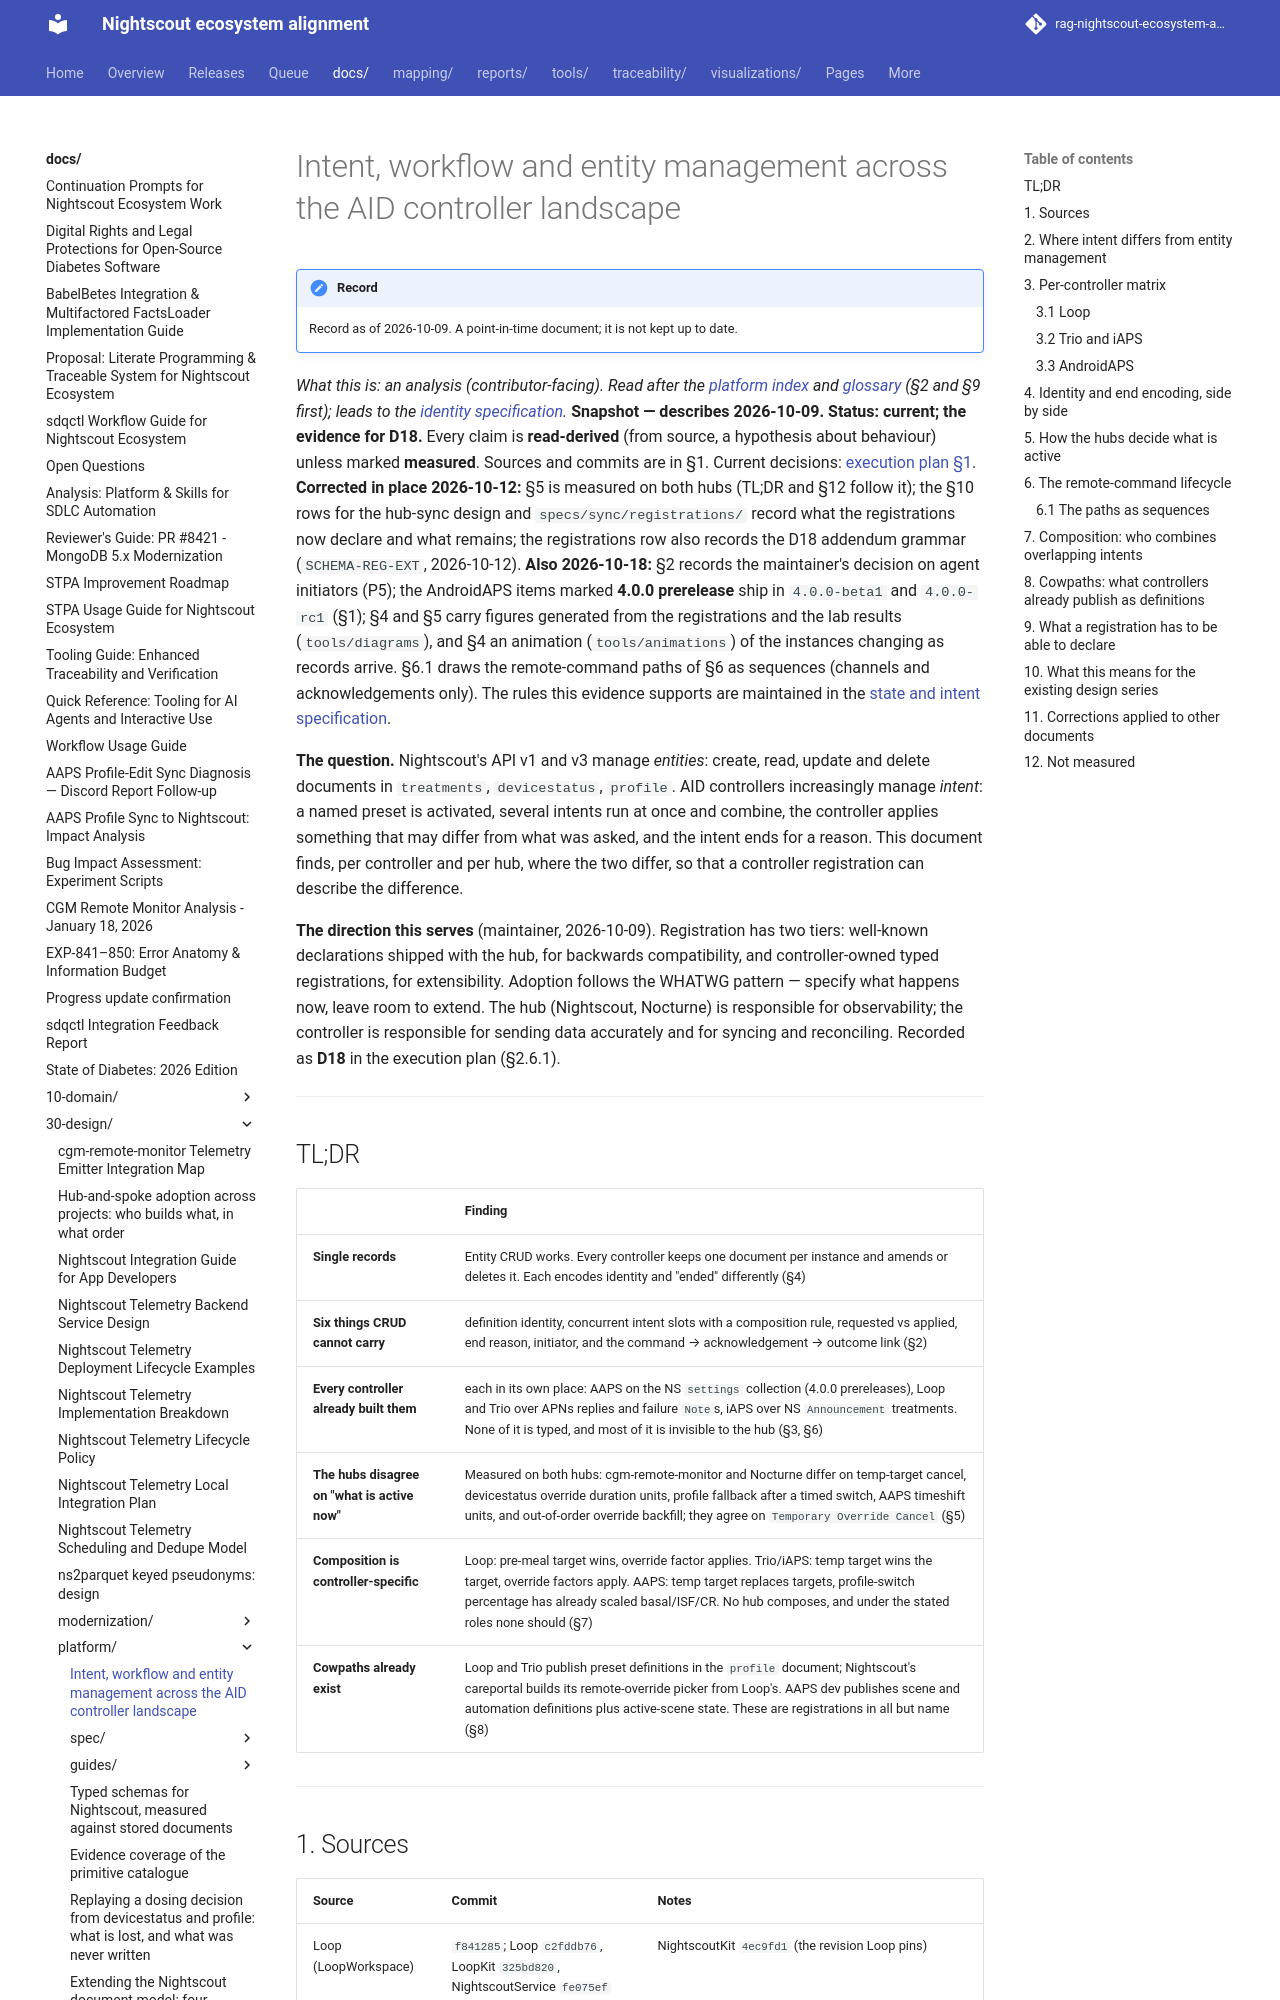

repository: bewest/rag-nightscout-ecosystem-alignment · page: docs/30-design/platform/nightscout-intent-workflow-landscape-2026-10-09.html · generator: mkdocs

# Intent, workflow and entity management across the AID controller landscape

*What this is: an analysis (contributor-facing). Read after the [platform index](README.md) and
[glossary](spec/glossary.md) (§2 and §9 first); leads to the [identity specification](spec/identity.md).* **Snapshot — describes 2026-10-09. Status: current; the evidence for D18.** Every claim is **read-derived** (from source, a hypothesis about behaviour) unless marked
**measured**. Sources and commits are in §1. Current decisions: [execution plan
§1](../tenancy/multitenancy-decisions.md#1-decisions).
**Corrected in place 2026-10-12:** §5 is measured on both hubs (TL;DR and §12 follow it); the §10 rows for the hub-sync design and `specs/sync/registrations/` record what the
registrations now declare and what remains; the registrations row also records the D18 addendum grammar (`SCHEMA-REG-EXT`, 2026-10-12). **Also 2026-10-18:** §2 records the maintainer's decision on agent initiators (P5); the AndroidAPS items marked **4.0.0 prerelease** ship in `4.0.0-beta1` and `4.0.0-rc1` (§1); §4 and §5 carry figures generated from the registrations and the lab results (`tools/diagrams`), and §4 an animation (`tools/animations`) of the instances changing as records arrive. §6.1 draws the remote-command paths of §6 as sequences (channels and acknowledgements only). The rules this evidence supports are maintained in the [state and intent specification](spec/state-intent.md).

**The question.** Nightscout's API v1 and v3 manage *entities*: create, read, update and delete
documents in `treatments`, `devicestatus`, `profile`. AID controllers increasingly manage
*intent*: a named preset is activated, several intents run at once and combine, the controller
applies something that may differ from what was asked, and the intent ends for a reason. This
document finds, per controller and per hub, where the two differ, so that a controller
registration can describe the difference.

**The direction this serves** (maintainer, 2026-10-09). Registration has two tiers: well-known
declarations shipped with the hub, for backwards compatibility, and controller-owned typed
registrations, for extensibility. Adoption follows the WHATWG pattern — specify what happens now,
leave room to extend. The hub (Nightscout, Nocturne) is responsible for observability; the
controller is responsible for sending data accurately and for syncing and reconciling. Recorded as
**D18** in the execution plan (§2.6.1).

---

## TL;DR

| | Finding |
|---|---|
| **Single records** | Entity CRUD works. Every controller keeps one document per instance and amends or deletes it. Each encodes identity and "ended" differently (§4) |
| **Six things CRUD cannot carry** | definition identity, concurrent intent slots with a composition rule, requested vs applied, end reason, initiator, and the command → acknowledgement → outcome link (§2) |
| **Every controller already built them** | each in its own place: AAPS on the NS `settings` collection (4.0.0 prereleases), Loop and Trio over APNs replies and failure `Note`s, iAPS over NS `Announcement` treatments. None of it is typed, and most of it is invisible to the hub (§3, §6) |
| **The hubs disagree on "what is active now"** | Measured on both hubs: cgm-remote-monitor and Nocturne differ on temp-target cancel, devicestatus override duration units, profile fallback after a timed switch, AAPS timeshift units, and out-of-order override backfill; they agree on `Temporary Override Cancel` (§5) |
| **Composition is controller-specific** | Loop: pre-meal target wins, override factor applies. Trio/iAPS: temp target wins the target, override factors apply. AAPS: temp target replaces targets, profile-switch percentage has already scaled basal/ISF/CR. No hub composes, and under the stated roles none should (§7) |
| **Cowpaths already exist** | Loop and Trio publish preset definitions in the `profile` document; Nightscout's careportal builds its remote-override picker from Loop's. AAPS dev publishes scene and automation definitions plus active-scene state. These are registrations in all but name (§8) |

---
